Run: headless pygame with SDL's dummy video driver; simulated clock (each Clock.tick advances the game by its frame time, no real sleeping); random seed 0; keys injected as events and as key.get_pressed() state; no mouse input.
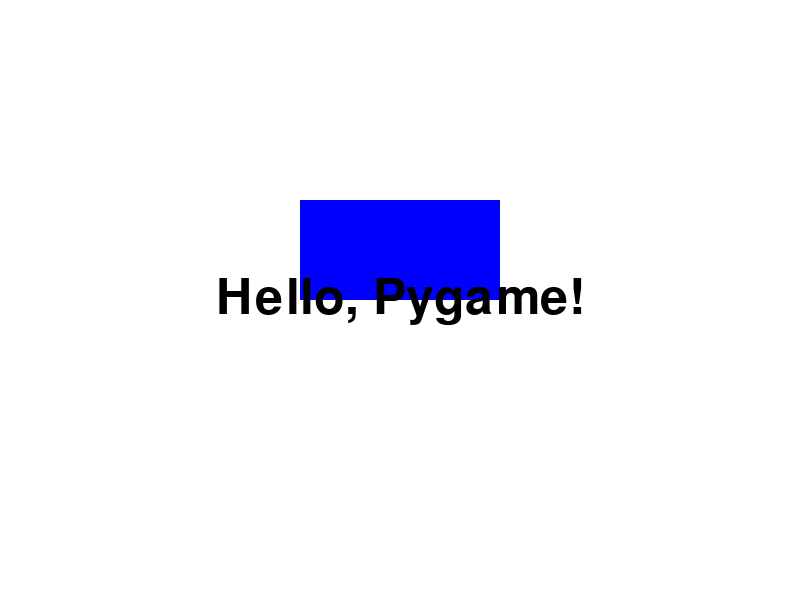
Frame 1 of 4 · flips 1–60 · no input
Frame 2 of 4 · flips 61–180 · tapped SPACE, RETURN · held RIGHT (→), D · screen unchanged from frame 1, image omitted
Frame 3 of 4 · flips 181–300 · held DOWN (↓), S · screen unchanged from frame 2, image omitted
Frame 4 of 4 · flips 301–420 · held LEFT (←), A, UP (↑), W · screen unchanged from frame 3, image omitted

The pygame program that drew these frames:

import pygame
import sys

# Initialize Pygame
pygame.init()

# Constants for screen dimensions
SCREEN_WIDTH = 800
SCREEN_HEIGHT = 600

# Set up the game screen
screen = pygame.display.set_mode((SCREEN_WIDTH, SCREEN_HEIGHT))
pygame.display.set_caption("Game Screen with Rectangle and Text")

# Define colors
WHITE = (255, 255, 255)
BLUE = (0, 0, 255)
RED = (255, 0, 0)
BLACK = (0, 0, 0)

# Set up font for text
font = pygame.font.Font(None, 74)  # None uses the default font, 74 is the font size

# Main game loop
def main():
    clock = pygame.time.Clock()
    running = True

    while running:
        # Handle events
        for event in pygame.event.get():
            if event.type == pygame.QUIT:
                running = False

        # Fill the screen with white
        screen.fill(WHITE)

        # Draw a blue rectangle
        pygame.draw.rect(screen, BLUE, (300, 200, 200, 100))

        # Render text
        text = font.render("Hello, Pygame!", True, BLACK)
        text_rect = text.get_rect(center=(SCREEN_WIDTH // 2, SCREEN_HEIGHT // 2))
        screen.blit(text, text_rect)

        # Update the display
        pygame.display.flip()

        # Cap the frame rate
        clock.tick(60)

    # Quit Pygame
    pygame.quit()
    sys.exit()

# Run the game
if __name__ == "__main__":
    main()
